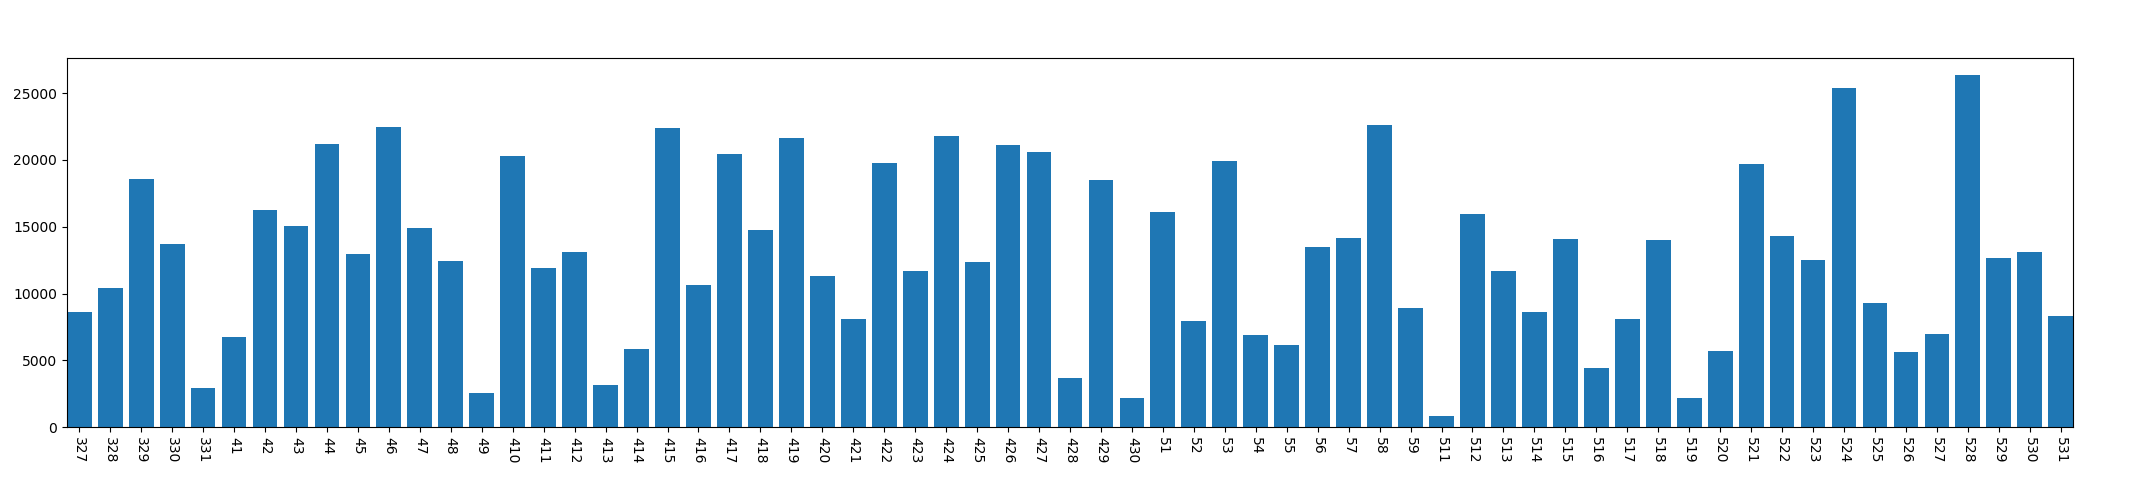

Source data for this figure (header and first rows):
, year, mon, day, conversation_time
0, 2013, 3, 27, 8611
1, 2013, 3, 28, 10447
2, 2013, 3, 29, 18607
3, 2013, 3, 30, 13710
4, 2013, 3, 31, 2936
5, 2013, 4, 1, 6727
6, 2013, 4, 2, 16282
7, 2013, 4, 3, 15088
8, 2013, 4, 4, 21223
9, 2013, 4, 5, 12939
10, 2013, 4, 6, 22489
11, 2013, 4, 7, 14905
12, 2013, 4, 8, 12426
13, 2013, 4, 9, 2570
14, 2013, 4, 10, 20293
15, 2013, 4, 11, 11919
16, 2013, 4, 12, 13101
17, 2013, 4, 13, 3146
18, 2013, 4, 14, 5858
19, 2013, 4, 15, 22399
20, 2013, 4, 16, 10653
21, 2013, 4, 17, 20445
22, 2013, 4, 18, 14733
23, 2013, 4, 19, 21637
24, 2013, 4, 20, 11295
25, 2013, 4, 21, 8074
26, 2013, 4, 22, 19756
27, 2013, 4, 23, 11672
28, 2013, 4, 24, 21786
29, 2013, 4, 25, 12353
30, 2013, 4, 26, 21147
31, 2013, 4, 27, 20617
32, 2013, 4, 28, 3649
33, 2013, 4, 29, 18497
34, 2013, 4, 30, 2189
35, 2013, 5, 1, 16097
36, 2013, 5, 2, 7967
37, 2013, 5, 3, 19956
38, 2013, 5, 4, 6868
39, 2013, 5, 5, 6169
40, 2013, 5, 6, 13524
41, 2013, 5, 7, 14181
42, 2013, 5, 8, 22645
43, 2013, 5, 9, 8935
44, 2013, 5, 11, 827
45, 2013, 5, 12, 15987
46, 2013, 5, 13, 11702
47, 2013, 5, 14, 8610
48, 2013, 5, 15, 14111
49, 2013, 5, 16, 4466
50, 2013, 5, 17, 8091
51, 2013, 5, 18, 14033
52, 2013, 5, 19, 2218
53, 2013, 5, 20, 5689
54, 2013, 5, 21, 19681
55, 2013, 5, 22, 14306
56, 2013, 5, 23, 12525
57, 2013, 5, 24, 25407
58, 2013, 5, 25, 9306
59, 2013, 5, 26, 5598
... 5 more rows
